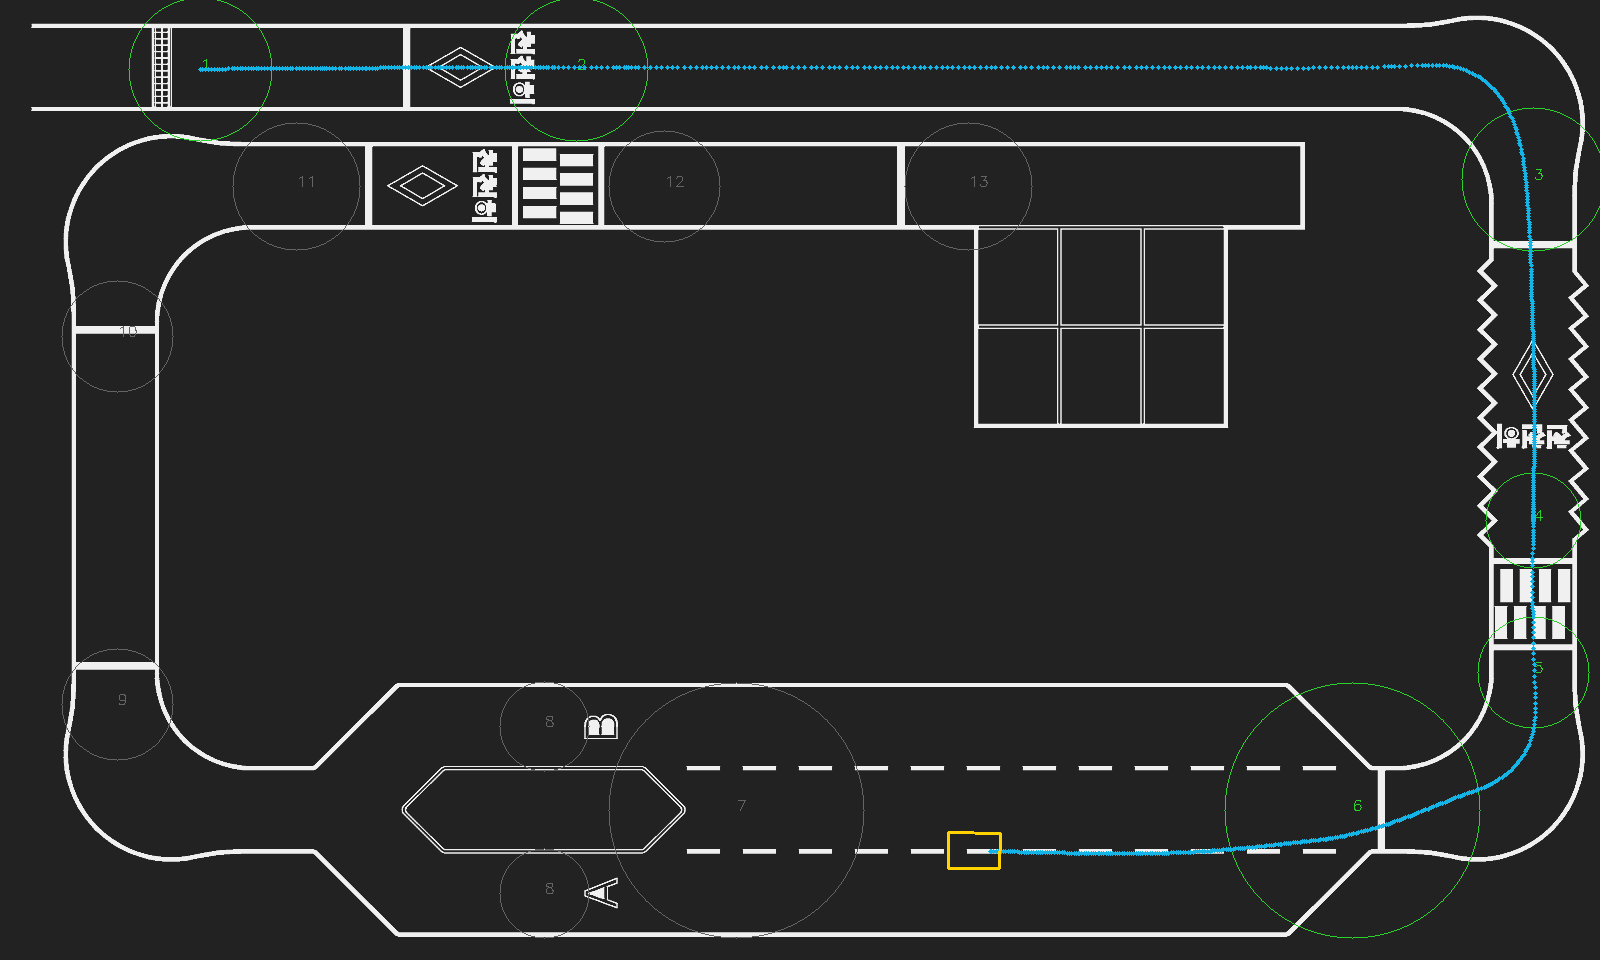

Data behind this chart, as committed beside it:
elapsed, sim_time, x, y, z, yaw, roll, pitch, speed_measured, speed_command, steering_command, state, checkpoint_index, traffic, fork, outside_reference_corridor, cone_gates_crossed, cone_route_correct, four_corners_inside_bay
0.0, 0.002, 1.25, 5.57, 0.002961, -3.8674778587732785e-33, 5.257780759341018e-34, -8.263310117132398e-22, 0.0, 0.0, 0.0, waiting for answer, 1, traffic_red, right, False, 0, False, False
0.126, 0.128, 1.25, 5.57, -3.4857552711514694e-05, -1.2114182706201056e-13, -2.3663663777157084e-16, 4.482670715257101e-10, 9.874940883431252e-14, 0.0, 0.0, waiting for fresh sensors / detector, 1, traffic_red, right, False, 0, False, False
0.246, 0.248, 1.251, 5.57, -1.8702347571036837e-05, 9.462780292364543e-05, 4.772567185653855e-11, -1.6849989442370918e-09, 0.004656, 0.3133, 0.01811, lane, 1, traffic_red, right, False, 0, False, False
0.372, 0.374, 1.263, 5.57, -9.939150620474901e-06, 0.003682, 1.8382820043104622e-10, -7.938429822516297e-09, 0.09699, 0.1852, 0.01813, lane, 1, traffic_red, right, False, 0, False, False
0.492, 0.494, 1.282, 5.57, -5.4469196361095484e-06, 0.007411, 2.5142490744508595e-12, -1.4151124107407645e-09, 0.1585, 0.1266, 0.01814, lane, 1, traffic_red, right, False, 0, False, False
0.596, 0.598, 1.297, 5.57, -3.2380256634045868e-06, 0.009365, -1.059677964874936e-12, -2.3113903247864153e-09, 0.1505, 0.16, 0.01444, lane, 1, traffic_red, right, False, 0, False, False
0.732, 0.734, 1.319, 5.57, -1.644563136948829e-06, 0.01134, -1.460001179234505e-11, -7.030566136821551e-10, 0.1597, 0.16, 0.01114, lane, 1, traffic_red, right, False, 0, False, False
0.844, 0.846, 1.337, 5.571, -9.452022126654747e-07, 0.01247, -2.4237259928552753e-11, 1.1362495590212522e-11, 0.1596, 0.16, 0.005428, lane, 1, traffic_red, right, False, 0, False, False
0.948, 0.95, 1.354, 5.571, -5.684722587523394e-07, 0.01319, -2.1505931134795432e-11, 3.8526388293204827e-10, 0.1598, 0.16, 0.005122, lane, 1, traffic_red, right, False, 0, False, False
1.052, 1.054, 1.37, 5.571, -3.4508339651073694e-07, 0.01375, -1.5359950585636215e-11, 6.133647277673932e-10, 0.1599, 0.16, 0.00532, lane, 1, traffic_red, right, False, 0, False, False
1.172, 1.174, 1.389, 5.571, -1.977114840873151e-07, 0.01432, -8.878222364990173e-12, 7.817473145988872e-10, 0.16, 0.16, 0.002606, lane, 1, traffic_red, right, False, 0, False, False
1.29, 1.292, 1.408, 5.572, -1.1806219415988473e-07, 0.01473, -9.357528464649408e-12, 8.519081284305661e-10, 0.1599, 0.16, 0.002819, lane, 1, traffic_red, right, False, 0, False, False
1.394, 1.396, 1.425, 5.572, -7.800456210127482e-08, 0.01496, -1.2734776159773663e-11, 8.978536240421539e-10, 0.1598, 0.16, 0.001153, lane, 1, traffic_red, right, False, 0, False, False
1.536, 1.538, 1.448, 5.572, -4.82379742539063e-08, 0.01508, -8.913097731233682e-12, 9.185592793075141e-10, 0.1599, 0.16, 0.001261, lane, 1, traffic_red, right, False, 0, False, False
1.64, 1.642, 1.464, 5.573, -3.6601174771555556e-08, 0.01514, -6.6455492117085675e-12, 9.370746950790575e-10, 0.16, 0.16, -0.0006126, lane, 1, traffic_red, right, False, 0, False, False
1.742, 1.744, 1.481, 5.573, -2.980288714427015e-08, 0.01517, -4.961326256666851e-12, 9.438475422495892e-10, 0.16, 0.16, -0.0005263, lane, 1, traffic_red, right, False, 0, False, False
1.846, 1.848, 1.497, 5.573, -2.560271405993575e-08, 0.01518, -3.3817149939208156e-12, 1.619388320408009e-09, 0.1572, 0.1504, -0.0004986, lane, 1, traffic_red, right, False, 0, False, False
1.95, 1.952, 1.512, 5.573, -2.3287776304559138e-08, 0.01517, -5.367099554694912e-12, 2.7258849011243714e-10, 0.1401, 0.16, -0.003246, lane, 1, traffic_red, right, False, 0, False, False
2.054, 2.056, 1.528, 5.573, -2.180723136790963e-08, 0.01505, -9.768977740199661e-12, 5.472166874827019e-10, 0.1599, 0.16, -0.003104, lane, 1, traffic_red, right, False, 0, False, False
2.18, 2.182, 1.548, 5.574, -2.079526237319662e-08, 0.01479, -1.0435482195983643e-11, 7.368331651331512e-10, 0.1599, 0.16, -0.003724, lane, 1, traffic_red, right, False, 0, False, False
2.292, 2.294, 1.566, 5.574, -2.0302310471675966e-08, 0.0145, -9.065014068321495e-12, 8.29305341854135e-10, 0.16, 0.16, -0.00363, lane, 1, traffic_red, right, False, 0, False, False
2.396, 2.398, 1.583, 5.574, -2.0036616199536894e-08, 0.01421, -7.069173066467779e-12, 8.806420040880622e-10, 0.16, 0.16, -0.003349, lane, 1, traffic_red, right, False, 0, False, False
2.498, 2.5, 1.599, 5.575, -1.988130622632145e-08, 0.01393, -5.3197209758894846e-12, 9.114273426668678e-10, 0.16, 0.16, -0.004121, lane, 1, traffic_red, right, False, 0, False, False
2.6, 2.602, 1.616, 5.575, -1.97882651653547e-08, 0.01364, -6.33047992193669e-12, 9.300417888883315e-10, 0.16, 0.16, -0.004078, lane, 1, traffic_red, right, False, 0, False, False
2.704, 2.706, 1.632, 5.575, -1.9731823536206505e-08, 0.01332, -6.260743372188165e-12, 9.402154306075619e-10, 0.16, 0.16, -0.004142, lane, 1, traffic_red, right, False, 0, False, False
2.824, 2.826, 1.651, 5.575, -1.9694567157668708e-08, 0.01293, -5.797720029359051e-12, 9.471095766338735e-10, 0.16, 0.16, -0.004127, lane, 1, traffic_red, right, False, 0, False, False
2.944, 2.946, 1.671, 5.575, -1.9674853260487346e-08, 0.01252, -5.235325660198274e-12, 9.442272807043875e-10, 0.16, 0.16, -0.002321, lane, 1, traffic_red, right, False, 0, False, False
3.064, 3.066, 1.69, 5.576, -1.966276343134954e-08, 0.01218, -2.242752349670922e-13, 9.55595358335394e-10, 0.1601, 0.16, -0.002482, lane, 1, traffic_red, right, False, 0, False, False
3.184, 3.186, 1.709, 5.576, -1.952138910243928e-08, 0.01191, 1.6261609889924981e-12, 2.3025983696580703e-09, 0.1573, 0.1418, -0.002534, lane, 1, traffic_red, right, False, 0, False, False
3.296, 3.298, 1.723, 5.576, -1.9679441645714668e-08, 0.01169, -7.833802005839578e-12, 6.990766911001323e-10, 0.1318, 0.16, -0.009128, lane, 1, traffic_red, right, False, 0, False, False
3.424, 3.426, 1.744, 5.576, -1.970798953199182e-08, 0.01103, -2.599911014151991e-11, 3.956431623477795e-10, 0.1594, 0.16, -0.01196, lane, 1, traffic_red, right, False, 0, False, False
3.528, 3.53, 1.76, 5.577, -1.9685329560870102e-08, 0.01023, -2.7224079037572618e-11, 6.123439561914451e-10, 0.1599, 0.16, -0.0117, lane, 1, traffic_red, right, False, 0, False, False
3.64, 3.642, 1.778, 5.577, -1.9669659526155847e-08, 0.009237, -2.5352591786492763e-11, 7.628284858639832e-10, 0.16, 0.16, -0.0124, lane, 1, traffic_red, right, False, 0, False, False
3.744, 3.746, 1.795, 5.577, -1.9663956199456045e-08, 0.008222, -3.1279739541509e-11, 8.166470470380985e-10, 0.16, 0.16, -0.0192, lane, 1, traffic_red, right, False, 0, False, False
3.846, 3.848, 1.811, 5.577, -1.9656345204288606e-08, 0.006947, -3.761894965828747e-11, 8.907259945684845e-10, 0.1602, 0.16, -0.01902, lane, 1, traffic_red, right, False, 0, False, False
3.95, 3.952, 1.828, 5.577, -1.9652366817224376e-08, 0.005671, -1.25306399016795e-11, 9.293064996530824e-10, 0.1597, 0.16, -0.009058, lane, 1, traffic_red, right, False, 0, False, False
4.07, 4.072, 1.847, 5.577, -1.9652291849414638e-08, 0.004551, -2.8154857582085e-12, 9.293703803303993e-10, 0.1599, 0.16, -0.009263, lane, 1, traffic_red, right, False, 0, False, False
4.19, 4.192, 1.866, 5.577, -1.964997756176423e-08, 0.003685, 1.002330106608037e-11, 9.519073267481935e-10, 0.1598, 0.16, -0.003542, lane, 1, traffic_red, right, False, 0, False, False
4.306, 4.308, 1.885, 5.577, -1.9652962229832482e-08, 0.003112, -4.145060511864096e-13, 9.219533401994354e-10, 0.1599, 0.16, -0.01189, lane, 1, traffic_red, right, False, 0, False, False
4.426, 4.428, 1.904, 5.577, -1.9650729987663595e-08, 0.002219, -2.220511912911391e-11, 9.440260957685633e-10, 0.1603, 0.16, -0.01489, lane, 1, traffic_red, right, False, 0, False, False
4.546, 4.548, 1.923, 5.577, -1.9648727991872228e-08, 0.001009, -2.566535283743746e-11, 9.63923378689007e-10, 0.1601, 0.16, -0.01419, lane, 1, traffic_red, right, False, 0, False, False
4.666, 4.668, 1.943, 5.577, -1.964867853143648e-08, -0.000301, -2.2579438761261698e-11, 9.644466761047763e-10, 0.1599, 0.16, -0.01411, lane, 1, traffic_red, right, False, 0, False, False
4.794, 4.796, 1.963, 5.577, -1.9645003915269577e-08, -0.001489, 1.3278543322159089e-11, 1.000957202438557e-09, 0.1595, 0.16, 0.003189, lane, 1, traffic_red, right, False, 0, False, False
4.898, 4.9, 1.98, 5.577, -1.9649687973966046e-08, -0.001799, 2.8620822175402935e-11, 9.542507454438763e-10, 0.1595, 0.16, 0.002438, lane, 1, traffic_red, right, False, 0, False, False
5.034, 5.036, 2.001, 5.577, -1.9580255292139803e-08, -0.001805, 2.2927061869922368e-11, 1.6450190625659866e-09, 0.1586, 0.1504, 0.001881, lane, 1, traffic_red, right, False, 0, False, False
5.146, 5.148, 2.015, 5.577, -1.936235614896642e-08, -0.001728, 1.2138343634529834e-11, 3.812930003918119e-09, 0.1278, 0.1093, 0.001704, lane, 1, traffic_red, right, False, 0, False, False
5.25, 5.252, 2.025, 5.577, -1.9338685347536355e-08, -0.001696, 5.50914477619266e-12, 4.04842387851202e-09, 0.09505, 0.16, 0.004474, lane, 1, traffic_red, right, False, 0, False, False
5.354, 5.356, 2.038, 5.577, -1.993334232397448e-08, -0.001574, 1.538444804296022e-11, -1.8681273925714626e-09, 0.1227, 0.16, 0.004282, lane, 1, traffic_red, right, False, 0, False, False
5.466, 5.468, 2.056, 5.577, -1.981147647323045e-08, -0.001272, 1.3529332251683227e-11, -6.556168653574963e-10, 0.16, 0.16, 0.004175, lane, 1, traffic_red, right, False, 0, False, False
5.592, 5.594, 2.076, 5.577, -1.9736622947075233e-08, -0.0008057, 2.0465579075900738e-11, 8.915214210687288e-11, 0.1601, 0.16, 0.009231, lane, 1, traffic_red, right, False, 0, False, False
5.696, 5.698, 2.093, 5.577, -1.9700172979031372e-08, -0.0002053, 2.2771812805735233e-11, 4.5181071098931605e-10, 0.1601, 0.16, 0.009467, lane, 1, traffic_red, right, False, 0, False, False
5.84, 5.842, 2.116, 5.577, -1.9673439599632303e-08, 0.0007849, 1.9227520504909615e-11, 7.17832158182181e-10, 0.16, 0.16, 0.009343, lane, 1, traffic_red, right, False, 0, False, False
5.944, 5.946, 2.132, 5.577, -1.9664019204612693e-08, 0.001521, 1.3111759515946627e-11, 8.116009015446269e-10, 0.16, 0.16, 0.007334, lane, 1, traffic_red, right, False, 0, False, False
6.08, 6.082, 2.154, 5.577, -1.965649547297499e-08, 0.002399, 8.003174682078817e-12, 8.86452434035062e-10, 0.16, 0.16, 0.007382, lane, 1, traffic_red, right, False, 0, False, False
6.192, 6.194, 2.172, 5.577, -1.9653645474959625e-08, 0.003081, 6.3979368708596e-12, 9.148010903517837e-10, 0.16, 0.16, 0.00674, lane, 1, traffic_red, right, False, 0, False, False
6.296, 6.298, 2.189, 5.577, -1.9651713312196506e-08, 0.003677, 5.42201717754826e-12, 9.34010793362731e-10, 0.16, 0.16, 0.005017, lane, 1, traffic_red, right, False, 0, False, False
6.4, 6.402, 2.205, 5.577, -1.9651020879973835e-08, 0.004214, 1.5597897054032661e-12, 9.409014942879529e-10, 0.1599, 0.16, 0.005135, lane, 1, traffic_red, right, False, 0, False, False
6.52, 6.522, 2.225, 5.578, -1.9646025806174805e-08, 0.004713, -1.0016885204203089e-11, 9.905827752273921e-10, 0.1598, 0.16, -0.006005, lane, 1, traffic_red, right, False, 0, False, False
6.64, 6.642, 2.244, 5.578, -1.964994597591918e-08, 0.004696, -2.6940525910908812e-11, 9.515621353802858e-10, 0.1595, 0.16, -0.005448, lane, 1, traffic_red, right, False, 0, False, False
6.744, 6.746, 2.26, 5.578, -1.965081593280349e-08, 0.004419, -2.4130163241789874e-11, 9.428707564235727e-10, 0.1599, 0.1418, -0.005037, lane, 1, traffic_red, right, False, 0, False, False
... 886 more rows
